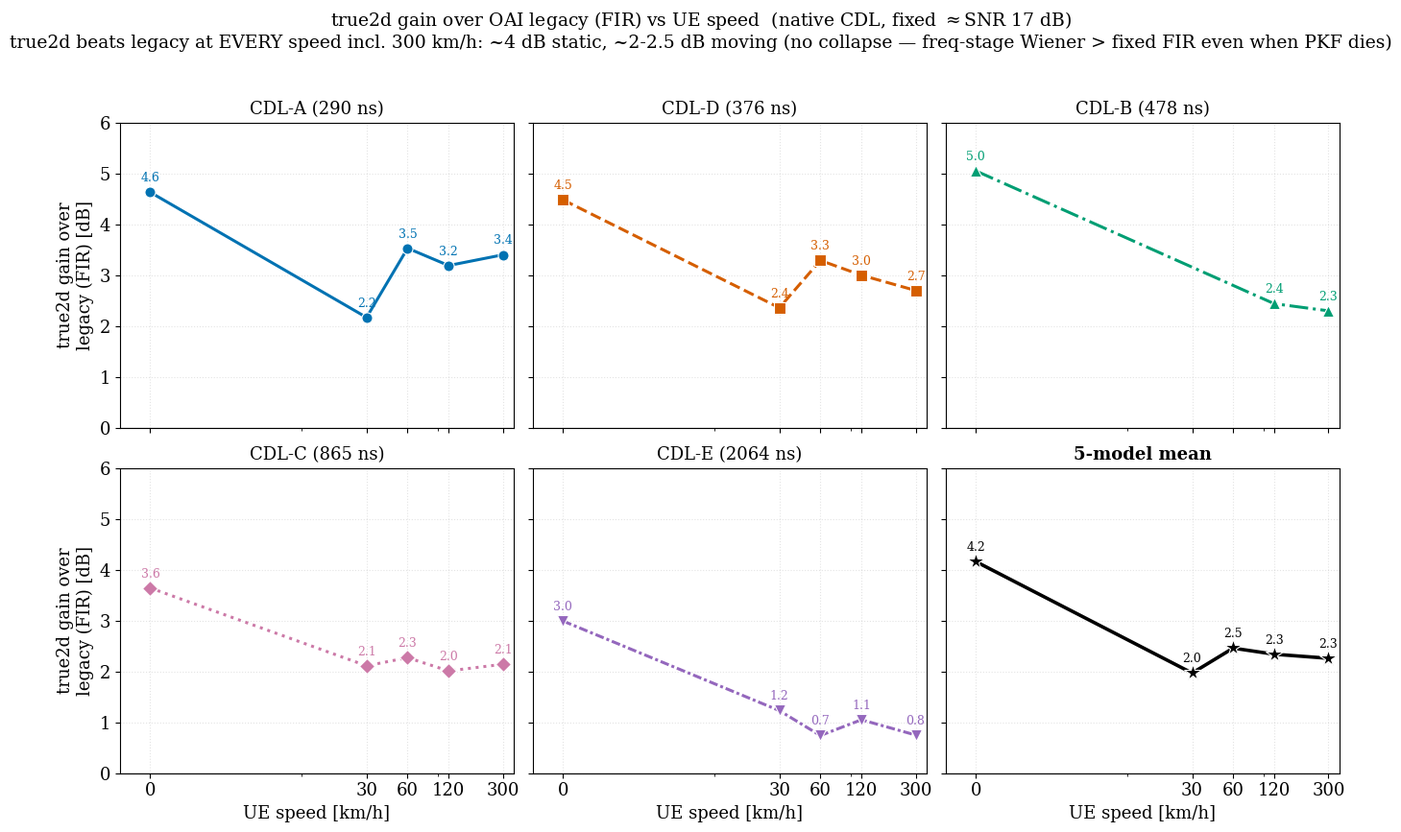

This figure's Python source: (Note: this script raises an exception after producing the figure.)
#!/usr/bin/env python3
"""true2d gain over OAI legacy (filt8/16 FIR) vs UE speed, fixed sweet-spot SNR
(-nd -6 ~17 dB), native CDL A-E, rep=3, per-launch 5GC restart, STO-aligned gate.
gain = legacy_NMSE - true2d_NMSE (>0 = true2d beats legacy). Academic small
multiples (one panel per model, real dB y-axis) + 5-model mean panel."""
import os
import matplotlib
matplotlib.use("Agg")
import matplotlib.pyplot as plt

plt.rcParams.update({
    "font.family": "DejaVu Serif", "mathtext.fontset": "dejavuserif",
    "font.size": 13, "axes.grid": True, "grid.alpha": 0.35, "grid.linestyle": ":",
    "lines.linewidth": 2.2, "lines.markersize": 8, "figure.dpi": 140, "savefig.bbox": "tight",
})

# model -> {speed: (gain_dB, valid)}; valid=0 = one estimator's run degraded (coh<0.9)
DATA = {
    "CDL-A (290 ns)":  {0:(4.63,1), 30:(2.17,1), 60:(3.53,1), 120:(3.19,1), 300:(3.40,1)},
    "CDL-D (376 ns)":  {0:(4.48,1), 30:(2.36,1), 60:(3.29,1), 120:(3.00,1), 300:(2.70,1)},
    "CDL-B (478 ns)":  {0:(5.05,1), 30:(0,0),    60:(0,0),    120:(2.44,1), 300:(2.30,1)},
    "CDL-C (865 ns)":  {0:(3.64,1), 30:(2.11,1), 60:(2.27,1), 120:(2.01,1), 300:(2.14,1)},
    "CDL-E (2064 ns)": {0:(2.99,1), 30:(1.23,1), 60:(0.74,1), 120:(1.05,1), 300:(0.75,1)},
}
STYLE = {
    "CDL-A (290 ns)":  dict(color="#0072B2", marker="o", linestyle="-"),
    "CDL-D (376 ns)":  dict(color="#D55E00", marker="s", linestyle="--"),
    "CDL-B (478 ns)":  dict(color="#009E73", marker="^", linestyle="-."),
    "CDL-C (865 ns)":  dict(color="#CC79A7", marker="D", linestyle=":"),
    "CDL-E (2064 ns)": dict(color="#9467bd", marker="v", linestyle=(0, (3, 1, 1, 1))),
}
ORDER = ["CDL-A (290 ns)", "CDL-D (376 ns)", "CDL-B (478 ns)",
         "CDL-C (865 ns)", "CDL-E (2064 ns)"]
SPEEDS = [0, 30, 60, 120, 300]

mean_y = []
for sp in SPEEDS:
    vals = [DATA[m][sp][0] for m in DATA if DATA[m][sp][1] == 1]
    mean_y.append(sum(vals) / len(vals) if vals else float("nan"))

YLIM = (0, 6)
fig, axes = plt.subplots(2, 3, figsize=(13.5, 7.6), sharex=True, sharey=True,
                         constrained_layout=True)
axes = axes.ravel()
for ax, label in zip(axes[:5], ORDER):
    d = DATA[label]; st = STYLE[label]
    xs = [sp for sp in SPEEDS if d[sp][1] == 1]
    ys = [d[sp][0] for sp in SPEEDS if d[sp][1] == 1]
    ax.plot(xs, ys, markeredgecolor="white", markeredgewidth=0.8, **st)
    for sp in xs:
        ax.annotate(f"{d[sp][0]:.1f}", (sp, d[sp][0]), textcoords="offset points",
                    xytext=(0, 8), ha="center", fontsize=9, color=st["color"])
    ax.set_title(label, fontsize=13)

axm = axes[5]
axm.plot(SPEEDS, mean_y, color="black", marker="*", markersize=13, linewidth=2.6,
         markeredgecolor="white", markeredgewidth=0.8)
for sp, g in zip(SPEEDS, mean_y):
    axm.annotate(f"{g:.1f}", (sp, g), textcoords="offset points", xytext=(0, 8),
                 ha="center", fontsize=9, color="black")
axm.set_title("5-model mean", fontsize=13, fontweight="bold")

for i, ax in enumerate(axes):
    ax.axhline(0, color="0.4", linewidth=0.9)
    ax.set_xscale("symlog", linthresh=10)
    ax.set_xticks(SPEEDS); ax.set_xticklabels([str(s) for s in SPEEDS])
    ax.set_xlim(-2, 360); ax.set_ylim(*YLIM)
    ax.grid(True, alpha=0.35, linestyle=":")
    if i % 3 == 0:
        ax.set_ylabel("true2d gain over\nlegacy (FIR) [dB]")
    if i >= 3:
        ax.set_xlabel("UE speed [km/h]")

fig.suptitle("true2d gain over OAI legacy (FIR) vs UE speed  (native CDL, fixed $\\approx$SNR 17 dB)\n"
             "true2d beats legacy at EVERY speed incl. 300 km/h: ~4 dB static, ~2-2.5 dB moving "
             "(no collapse \u2014 freq-stage Wiener > fixed FIR even when PKF dies)",
             fontsize=13.5, y=1.12)

out = os.path.join(os.path.dirname(os.path.abspath(__file__)), "native_cdl_gain_vs_speed_legacy.png")
fig.savefig(out, dpi=150)
print(f"wrote {out}")
print("mean gain-over-legacy by speed: " + ", ".join(f"{s}={g:.1f}" for s, g in zip(SPEEDS, mean_y)))
